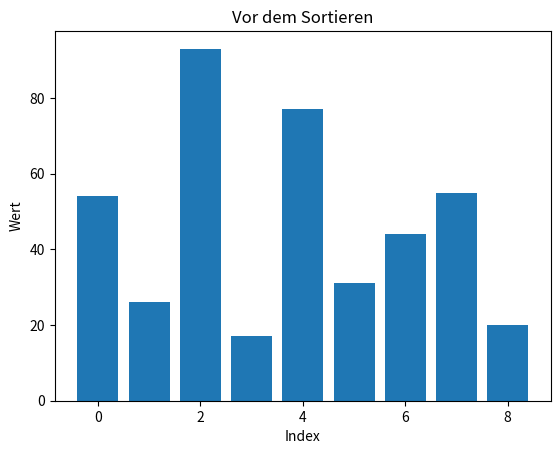
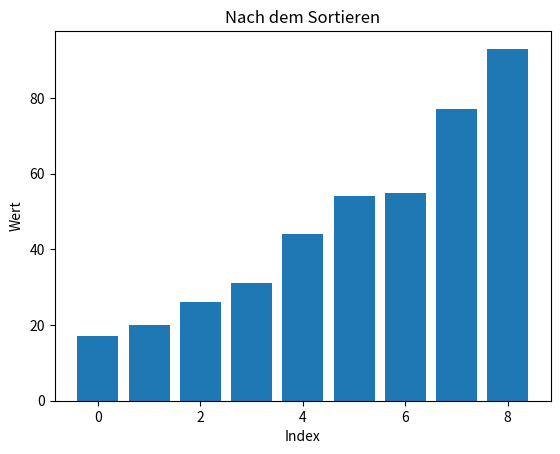

Source code (Python) for these figures, in order:
import matplotlib.pyplot as plt # Import soll am Anfang für Lesbarkeit bleiben

def merge_sort(arr): # Name der Variable ist zu lang (1) und bessere Name für Methode (2)
    if (len(arr) > 1): # Wenn Lange der Liste größer als 1 ist, sind andere Voraussetzungen schon erfüllt. (3)
        mid = len(arr) // 2
        left_arr = arr[:mid] # Bessere Name für Lesbarkeit (7)
        right_arr = arr[mid:]

        merge_sort(left_arr)
        merge_sort(right_arr)

        l_index = 0 # Bessere Name für Lesbarkeit (5)
        r_index = 0
        i_index = 0

        length_rigth = len(right_arr) # Bei jedes Mal führen wir die selbe Funktion aus, um die Länge der Liste zu kriegen. Es ist besser nur einmal, sie auszuführen. (6)
        length_left = len(left_arr)

        while l_index < length_left and r_index < length_rigth:
            if left_arr[l_index] <= right_arr[r_index]:
                arr[i_index] = left_arr[l_index] # Nur für einige Zeile ist das nicht sinvoll, eine Methode zu definieren. Deswegen sieht komplizierter aus. (4)
                l_index += 1
            else:
                arr[i_index] = right_arr[r_index]  # Nur für einige Zeile ist das nicht sinvoll, eine Methode zu definieren. Deswegen sieht komplizierter aus.
                r_index += 1
            i_index += 1

        while l_index < length_left:
            arr[i_index] = left_arr[l_index]
            l_index += 1
            i_index += 1

        while r_index < length_rigth:
            arr[i_index] = right_arr[r_index]
            r_index += 1
            i_index += 1


def plot_sort(arr):
    length_arr = range(len(arr))
    plt.bar(length_arr, arr)
    plt.xlabel("Index")
    plt.ylabel("Wert")
    plt.title("Vor dem Sortieren")
    plt.show()

    merge_sort(arr)

    plt.bar(length_arr, arr)
    plt.xlabel("Index")
    plt.ylabel("Wert")
    plt.title("Nach dem Sortieren")
    plt.show()


def main(): # Ich habe main Methode für Lesbarkeit betont.(10)
 my_list = [54, 26, 93, 17, 77, 31, 44, 55, 20]
 plot_sort(my_list)

main()
